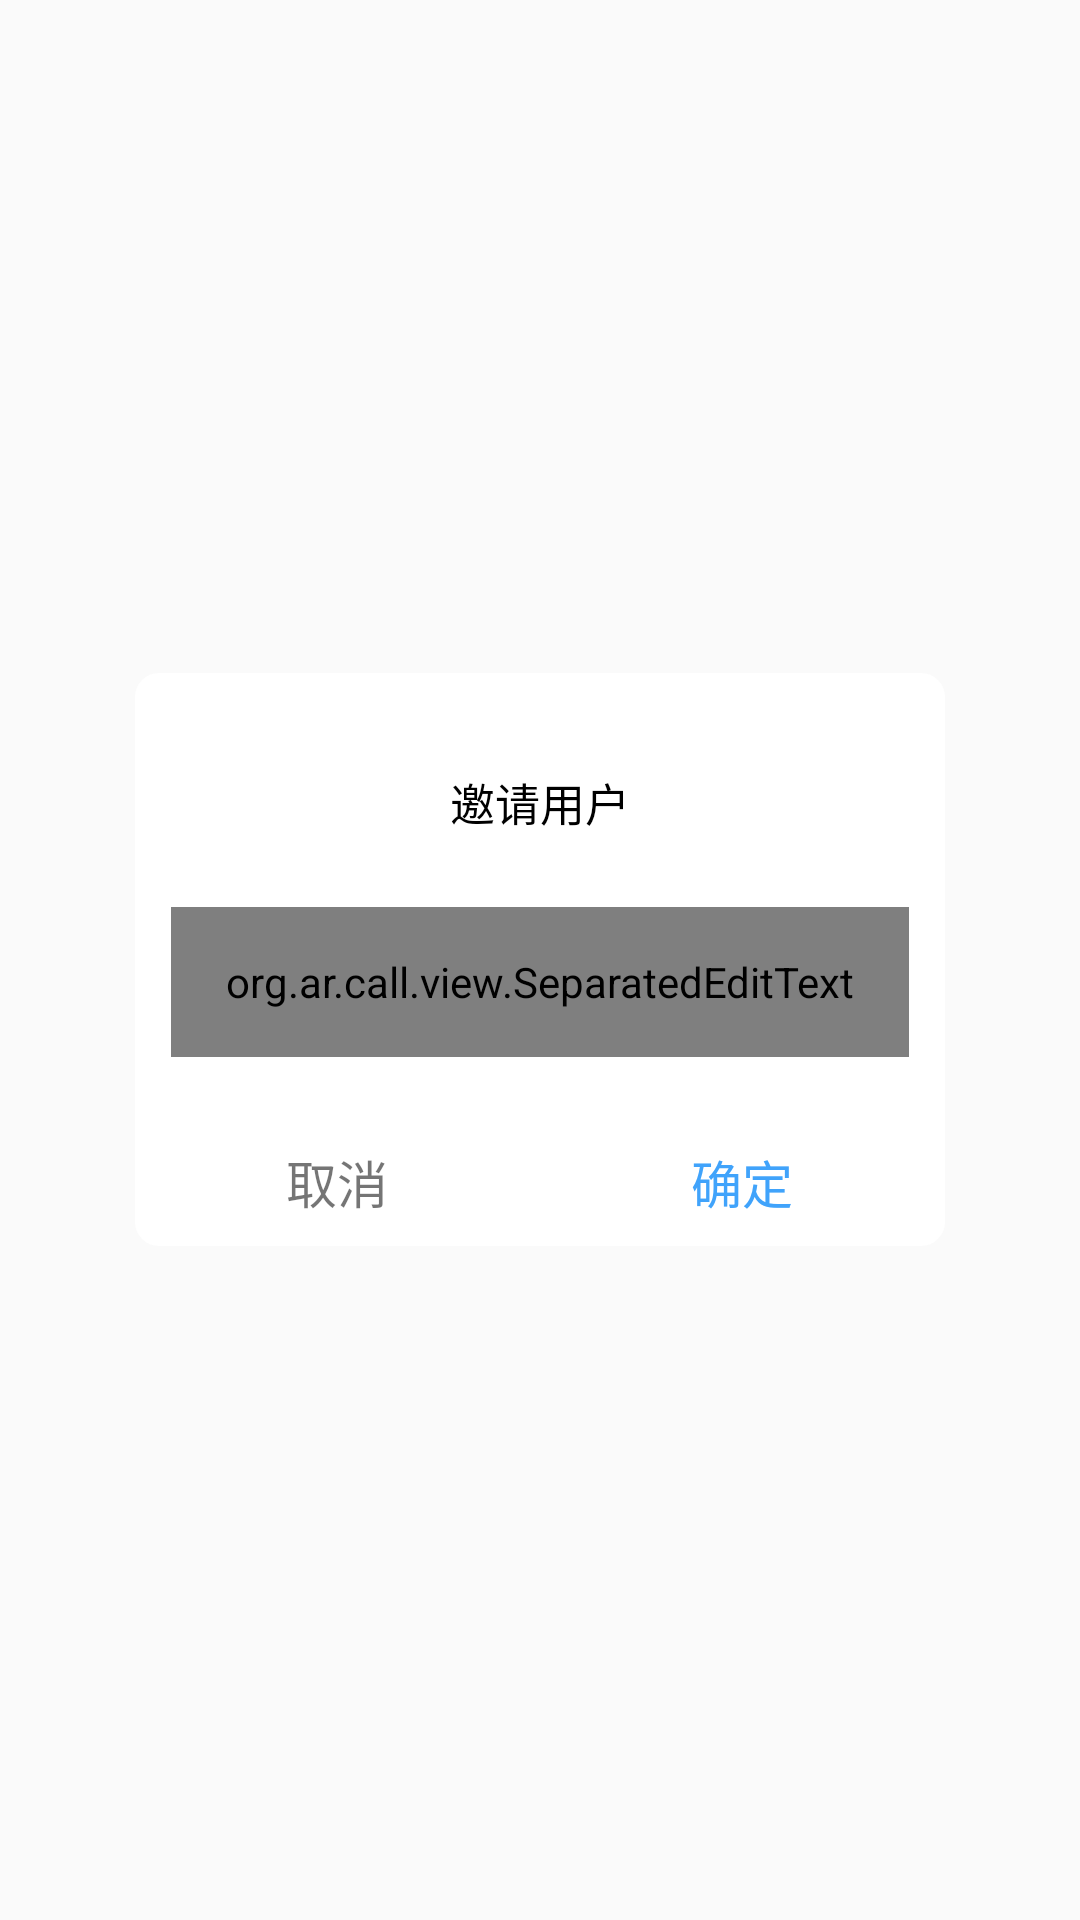

Produce the Android XML layout that renders to this screen, including the resource entries it uses.
<!-- AndroidManifest.xml: application theme Theme.ARCall -->
<!-- res/layout/dialog_invite.xml -->
<?xml version="1.0" encoding="utf-8"?>
<RelativeLayout
    xmlns:android="http://schemas.android.com/apk/res/android"
    xmlns:app="http://schemas.android.com/apk/res-auto"
    android:layout_width="match_parent"
    android:layout_gravity="center"
    android:layout_height="wrap_content">

    <LinearLayout
        android:layout_width="270dp"
        android:layout_height="191dp"
        android:layout_centerInParent="true"
        android:background="@drawable/invite_dialog"
        android:orientation="vertical">

        <TextView
            android:layout_width="match_parent"
            android:layout_height="wrap_content"
            android:textSize="15sp"
            android:layout_marginTop="32dp"
            android:textColor="@color/black"
            android:gravity="center"
            android:text="邀请用户"/>

        <org.ar.call.view.SeparatedEditText
            android:id="@+id/et_user"
            android:layout_width="match_parent"
            android:layout_height="50dp"
            android:layout_marginRight="12dp"
            android:layout_marginLeft="12dp"
            android:layout_centerHorizontal="true"
            android:layout_marginTop="24dp"
            android:inputType="number"
            app:corner="6dp"
            app:separateType="@integer/type_hollow"
            app:maxLength="4"
            app:showKeyboard="false"
            app:blockSpacing="12dp"
            app:borderWidth="1dp"
            app:blockColor="@color/white"
            app:borderColor="#606060"
            app:textColor="#606060"
            ></org.ar.call.view.SeparatedEditText>


        <LinearLayout
            android:layout_width="match_parent"
            android:layout_height="match_parent"
            android:gravity="center"
            android:layout_marginTop="20dp"
            android:orientation="horizontal">

            <TextView
                android:id="@+id/tv_invite_cancel"
                android:layout_width="0dp"
                android:layout_height="match_parent"
                android:layout_weight="1"
                android:gravity="center"
                android:textSize="17sp"
                android:text="取消"/>

            <TextView
                android:id="@+id/tv_invite_confirm"
                android:layout_width="0dp"
                android:layout_height="match_parent"
                android:layout_weight="1"
                android:gravity="center"
                android:textColor="#40A3FB"
                android:textSize="17sp"
                android:text="确定"></TextView>
        </LinearLayout>

    </LinearLayout>




</RelativeLayout>
<!-- resources referenced by this layout -->
<resources>
  <color name="black">#FF000000</color>
  <color name="white">#FFFFFFFF</color>
  <!-- drawable invite_dialog (drawable) -->
  <?xml version="1.0" encoding="utf-8"?>
  <shape xmlns:android="http://schemas.android.com/apk/res/android"
      android:shape="rectangle">
      <corners android:radius="8dp"></corners>
      <solid android:color="#FFFFFF">
      </solid>
  </shape>
  <integer name="type_hollow">1</integer>
  <style name="Theme.ARCall" parent="Theme.AppCompat.Light.NoActionBar">
              
              <item name="colorPrimary">@color/colorPrimary</item>
              <item name="colorPrimaryDark">@color/colorPrimaryDark</item>
              <item name="colorAccent">@color/colorAccent</item>
      </style>
  <color name="colorPrimary">#40A3FC</color>
  <color name="colorPrimaryDark">#40A3FC</color>
  <color name="colorAccent">#40A3FC</color>
</resources>
